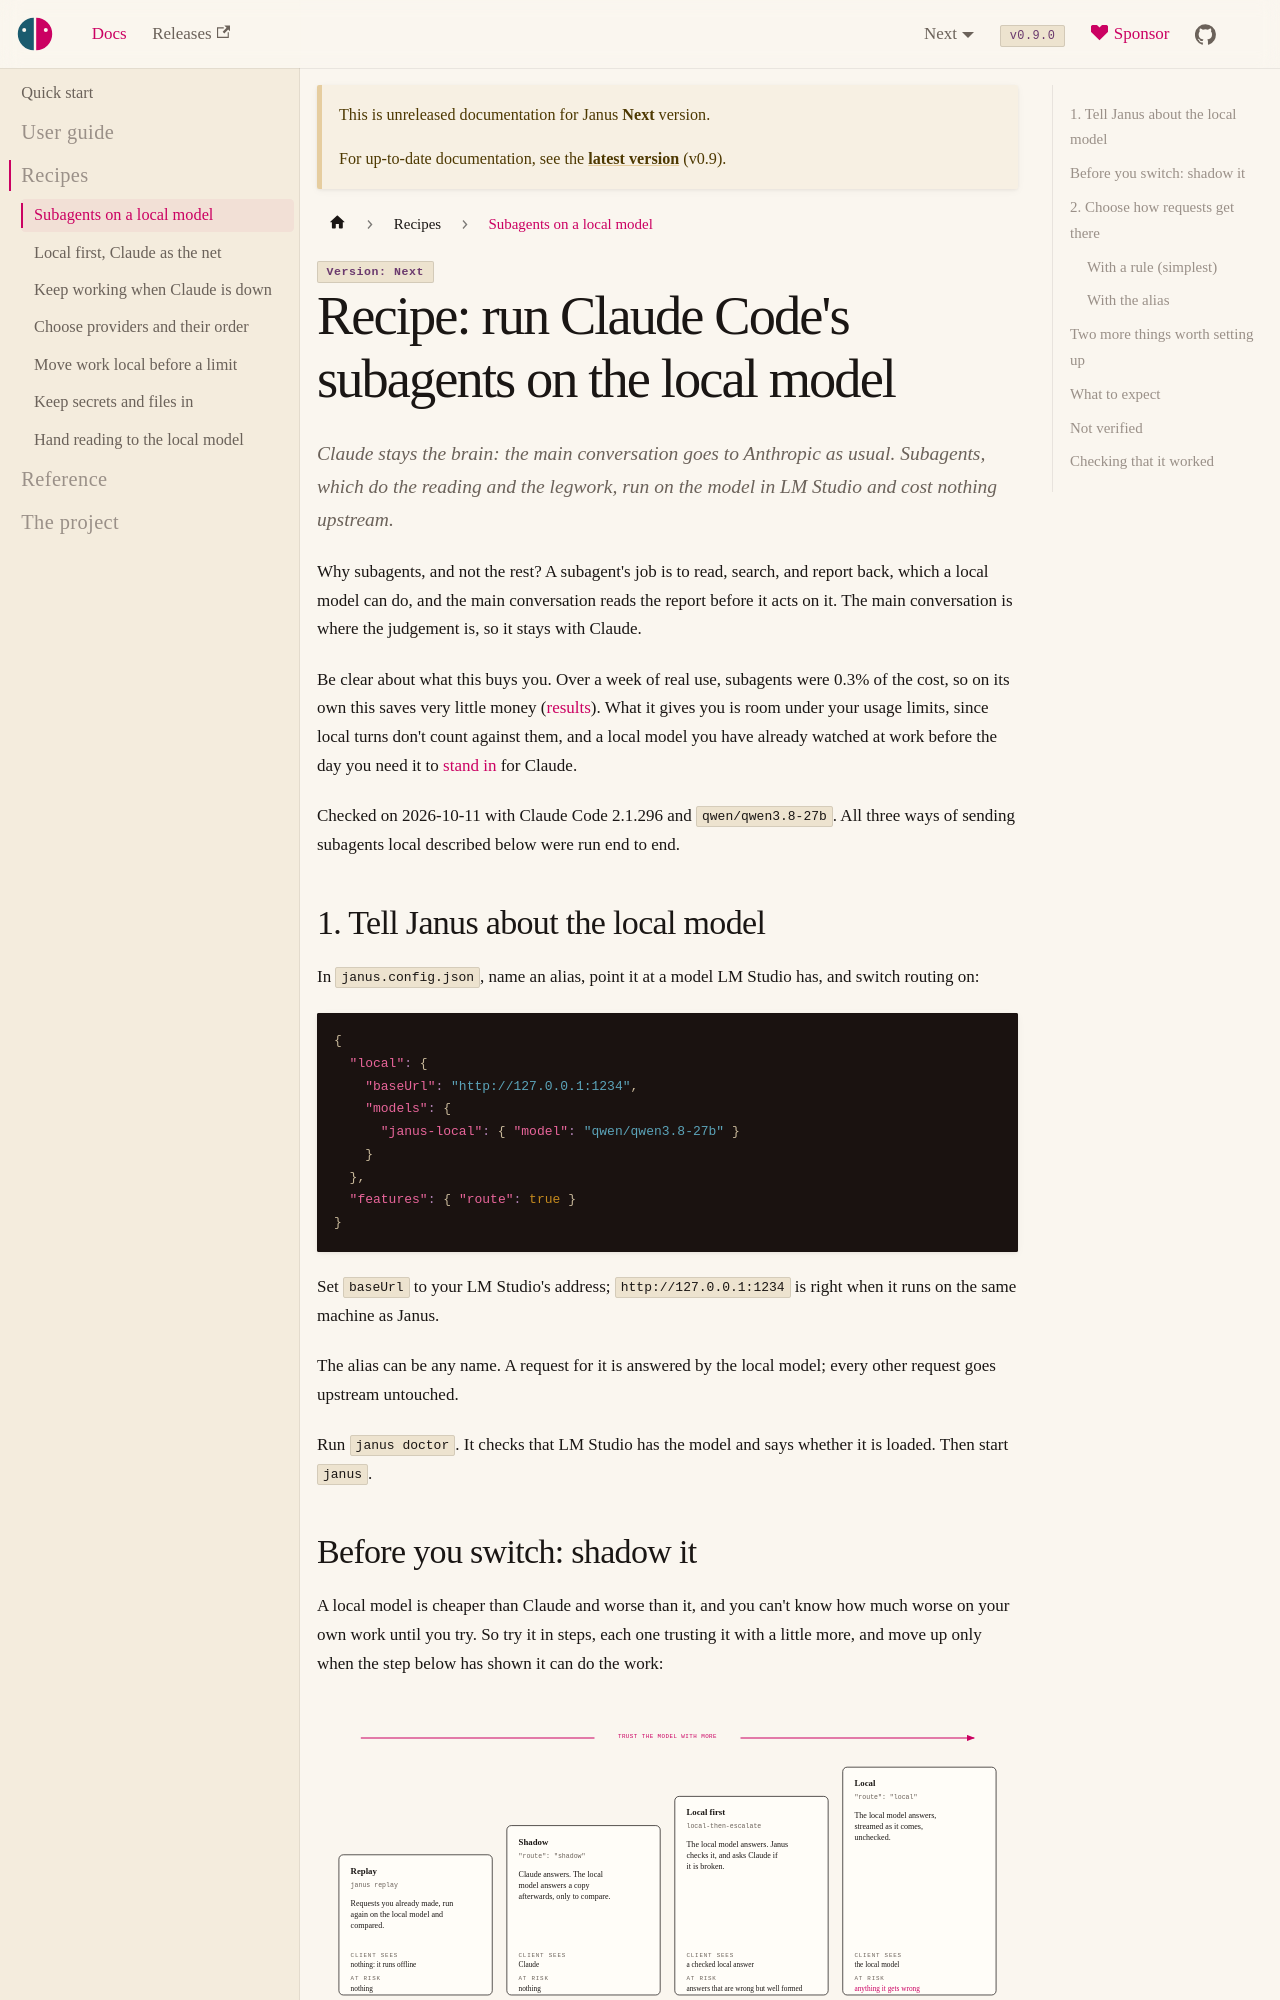

repository: risadams/Janus · page: docs/next/recipes/claude-code.html · generator: docusaurus

# Recipe: run Claude Code's subagents on the local model

Claude stays the brain: the main conversation goes to Anthropic as usual.
Subagents, which do the reading and the legwork, run on the model in LM
Studio and cost nothing upstream.

Why subagents, and not the rest? A subagent's job is to read, search,
and report back, which a local model can do, and the main conversation
reads the report before it acts on it. The main conversation is where the
judgement is, so it stays with Claude.

Be clear about what this buys you. Over a week of real use, subagents were
0.3% of the cost, so on its own this saves very little money
([results](../research/results-1.0.md)). What it gives you is room under
your usage limits, since local turns don't count against them, and a
local model you have already watched at work before the day you need it
to [stand in](outage.md) for Claude.

Checked on 2026-10-11 with Claude Code 2.1.296 and `qwen/qwen3.8-27b`. All
three ways of sending subagents local described below were run end to end.

## 1. Tell Janus about the local model

In `janus.config.json`, name an alias, point it at a model LM Studio has,
and switch routing on:

```json
{
  "local": {
    "baseUrl": "http://127.0.0.1:1234",
    "models": {
      "janus-local": { "model": "qwen/qwen3.8-27b" }
    }
  },
  "features": { "route": true }
}
```

Set `baseUrl` to your LM Studio's address; `http://127.0.0.1:1234` is
right when it runs on the same machine as Janus.

The alias can be any name. A request for it is answered by the local model;
every other request goes upstream untouched.

Run `janus doctor`. It checks that LM Studio has the model and says whether
it is loaded. Then start `janus`.
